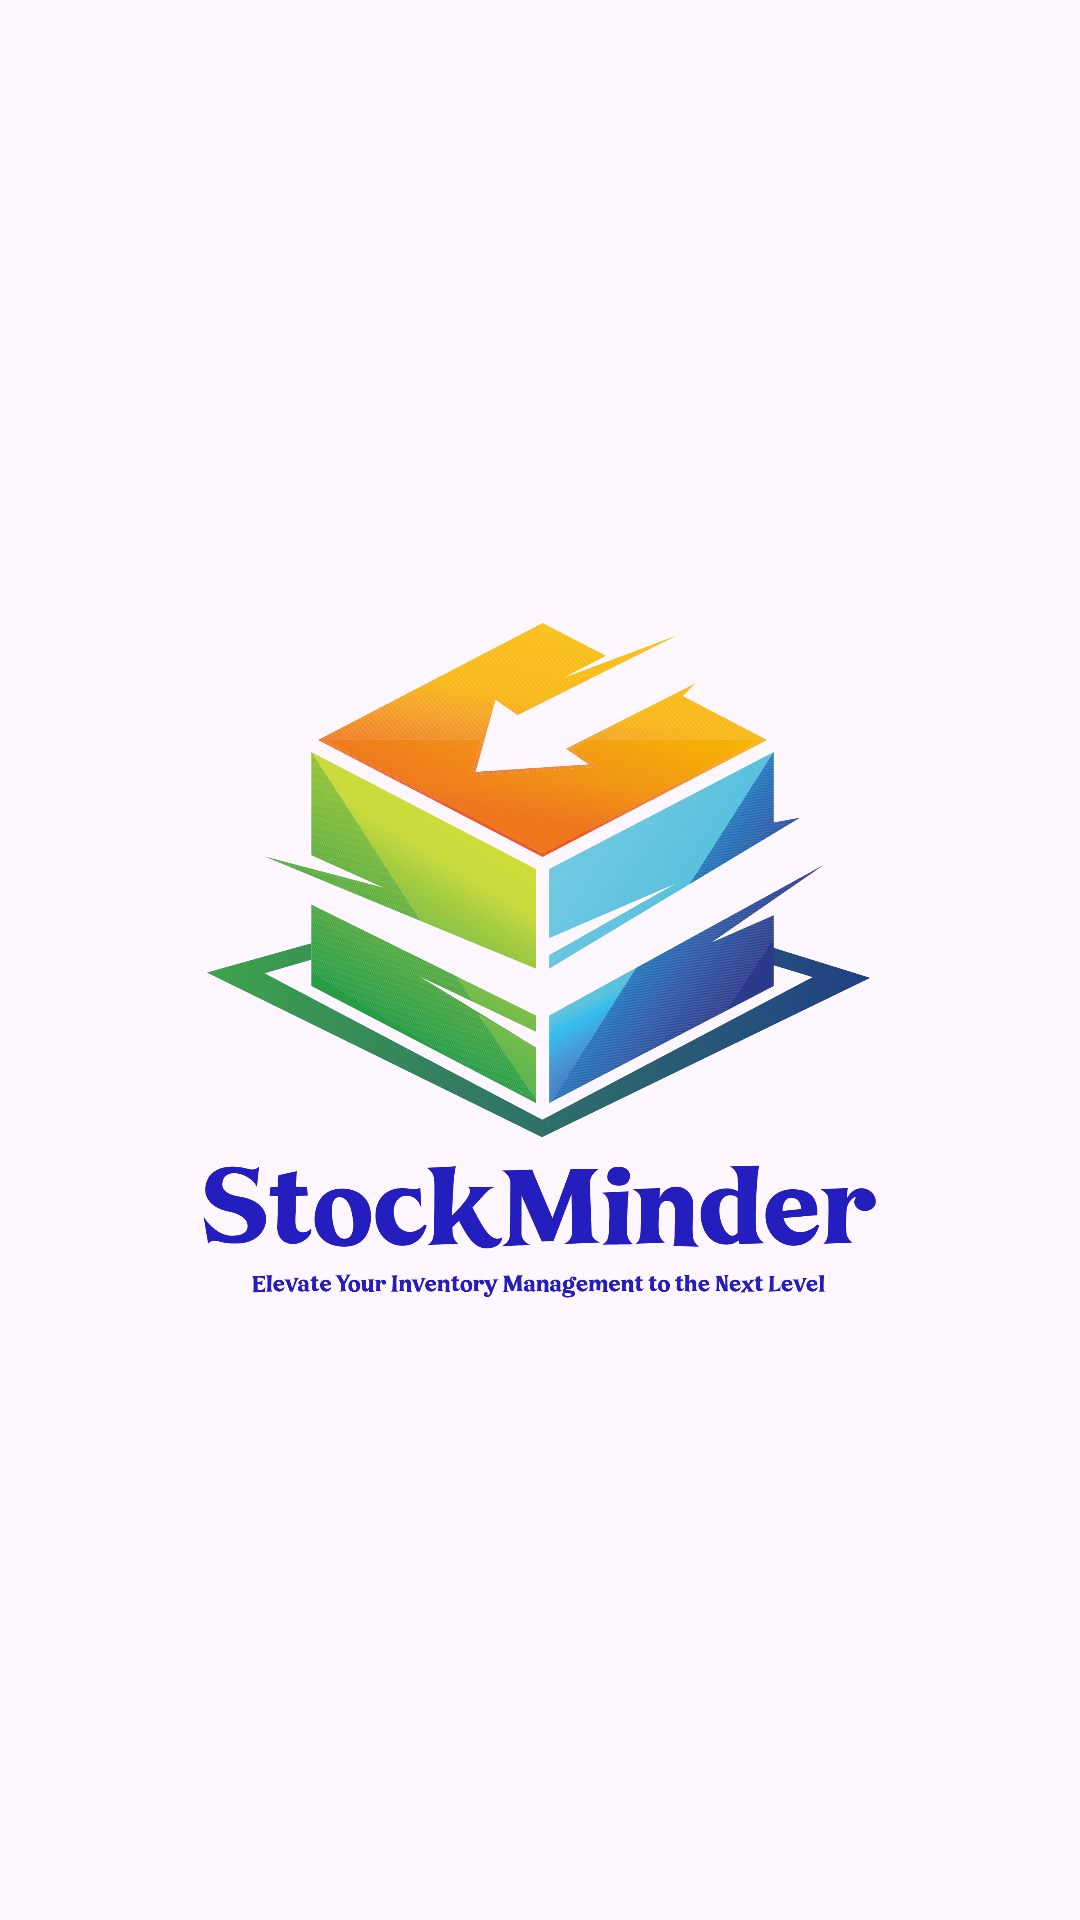

Layout XML and referenced resources for this Android screen:
<!-- AndroidManifest.xml: application theme Theme.StockMinderApp -->
<!-- res/layout/activity_splash_screen.xml -->
<?xml version="1.0" encoding="utf-8"?>
<androidx.constraintlayout.widget.ConstraintLayout xmlns:android="http://schemas.android.com/apk/res/android"
    xmlns:app="http://schemas.android.com/apk/res-auto"
    xmlns:tools="http://schemas.android.com/tools"
    android:layout_width="match_parent"
    android:layout_height="match_parent"
    tools:context=".SplashScreen">

    <ImageView
        android:layout_width="225dp"
        android:layout_height="225dp"
        android:background="@drawable/logo_stockmind"
        app:layout_constraintBottom_toBottomOf="parent"
        app:layout_constraintEnd_toEndOf="parent"
        app:layout_constraintHorizontal_bias="0.497"
        app:layout_constraintStart_toStartOf="parent"
        app:layout_constraintTop_toTopOf="parent" />


</androidx.constraintlayout.widget.ConstraintLayout>
<!-- resources referenced by this layout -->
<resources>
  <!-- drawable logo_stockmind: png bitmap (drawable, 973039 bytes) -->
  <style name="Theme.StockMinderApp" parent="Base.Theme.StockMinderApp" />
  <style name="Base.Theme.StockMinderApp" parent="Theme.Material3.DayNight.NoActionBar">
          
          
      </style>
</resources>
